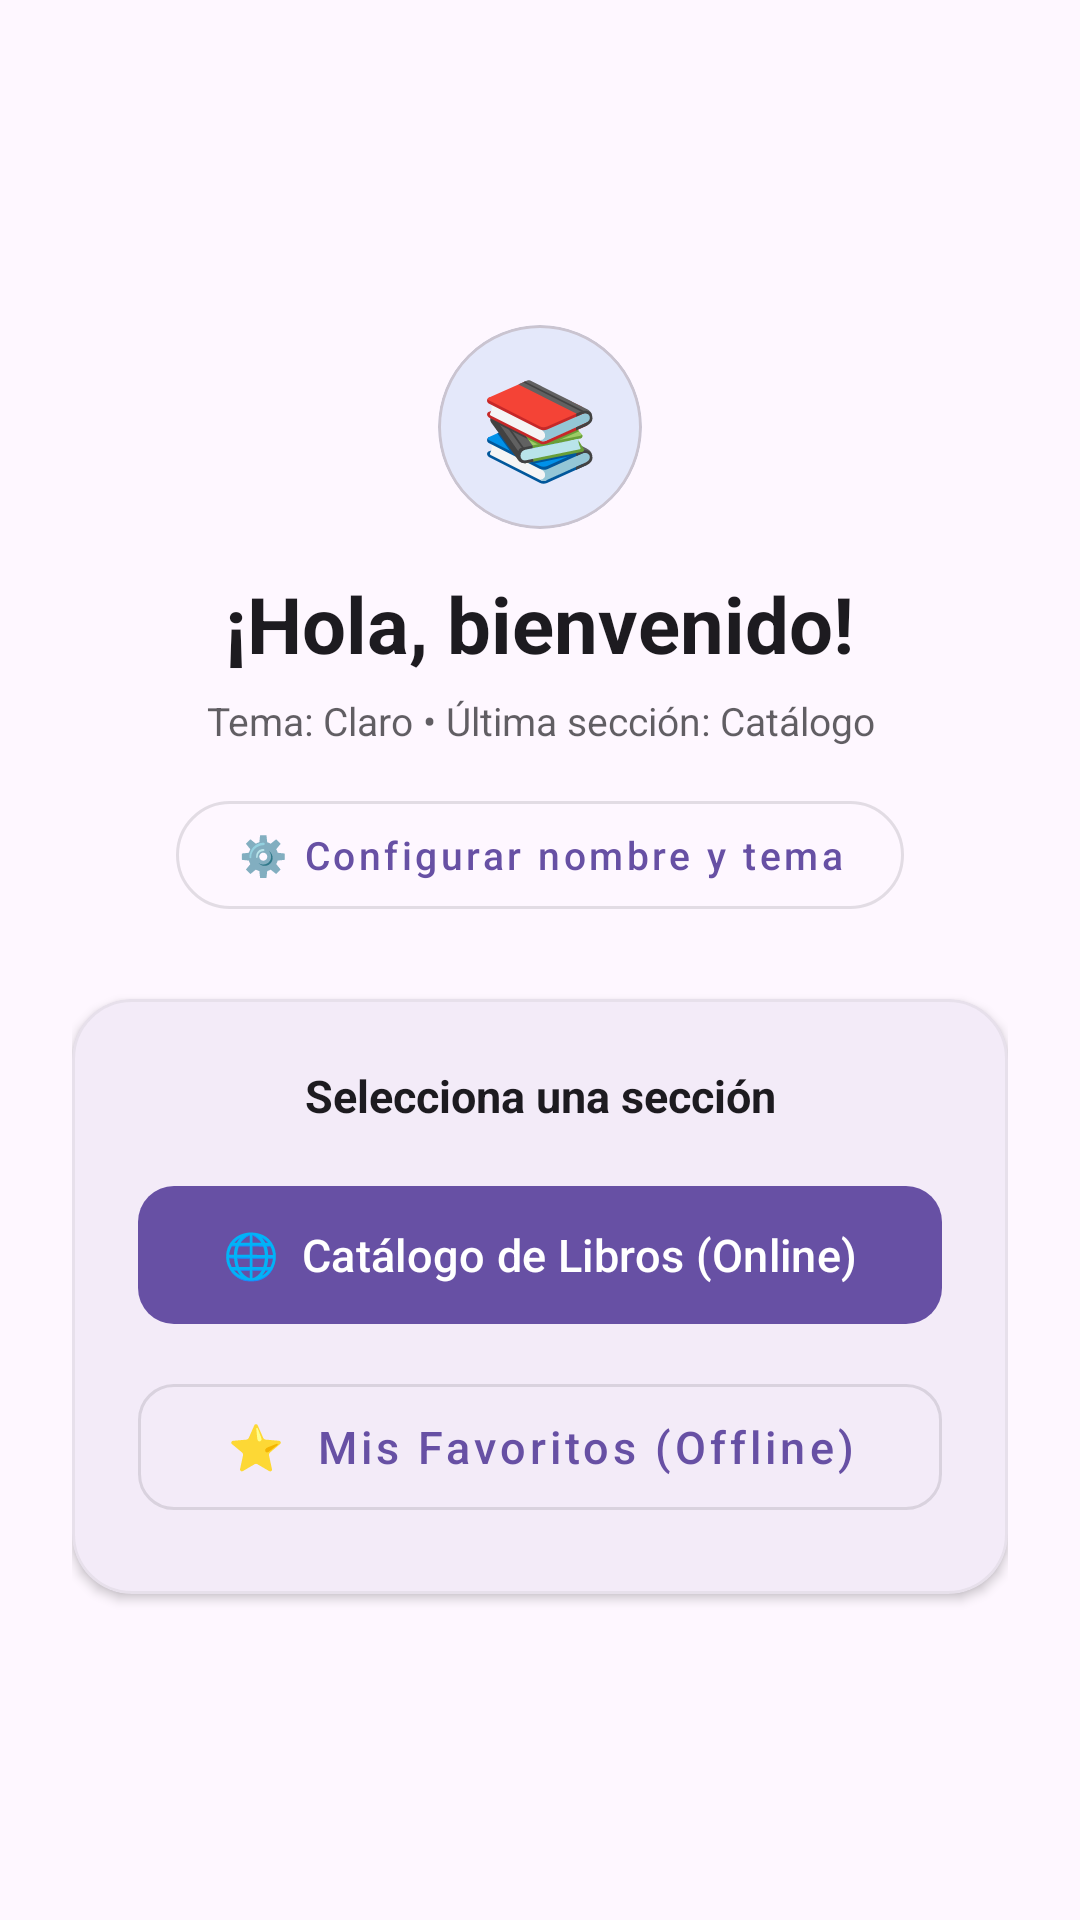

Here is an Android app screen rendered from its layout file. Give the layout XML and the strings, colors and styles it references.
<!-- AndroidManifest.xml: application theme Theme.Practica_02 -->
<!-- res/layout/activity_main.xml -->
<?xml version="1.0" encoding="utf-8"?>
<ScrollView xmlns:android="http://schemas.android.com/apk/res/android"
    xmlns:app="http://schemas.android.com/apk/res-auto"
    xmlns:tools="http://schemas.android.com/tools"
    android:id="@+id/main"
    android:layout_width="match_parent"
    android:layout_height="match_parent"
    android:fillViewport="true"
    tools:context=".ui.MainActivity">


    <LinearLayout
        android:layout_width="match_parent"
        android:layout_height="wrap_content"
        android:gravity="center"
        android:orientation="vertical"
        android:padding="24dp">


        <com.google.android.material.card.MaterialCardView
            android:layout_width="68dp"
            android:layout_height="68dp"
            app:cardBackgroundColor="#1A0066CC"
            app:cardCornerRadius="34dp"
            app:cardElevation="0dp">

            <TextView
                android:layout_width="match_parent"
                android:layout_height="match_parent"
                android:gravity="center"
                android:text="📚"
                android:textSize="32sp" />
        </com.google.android.material.card.MaterialCardView>

        <TextView
            android:id="@+id/tvSaludo"
            android:layout_width="wrap_content"
            android:layout_height="wrap_content"
            android:layout_marginTop="14dp"
            android:gravity="center"
            android:text="¡Hola, bienvenido!"
            android:textColor="?attr/colorOnSurface"
            android:textSize="26sp"
            android:textStyle="bold" />

        <TextView
            android:id="@+id/tvResumenPreferencias"
            android:layout_width="wrap_content"
            android:layout_height="wrap_content"
            android:layout_marginTop="6dp"
            android:alpha="0.7"
            android:gravity="center"
            android:text="Tema: Claro • Última sección: Catálogo"
            android:textColor="?attr/colorOnSurface"
            android:textSize="13sp" />

        <com.google.android.material.button.MaterialButton
            android:id="@+id/btnIrConfiguracion"
            style="@style/Widget.MaterialComponents.Button.OutlinedButton"
            android:layout_width="wrap_content"
            android:layout_height="wrap_content"
            android:layout_marginTop="12dp"
            android:paddingHorizontal="20dp"
            android:text="⚙️ Configurar nombre y tema"
            android:textAllCaps="false"
            android:textSize="13sp"
            app:cornerRadius="20dp" />


        <com.google.android.material.card.MaterialCardView
            android:layout_width="match_parent"
            android:layout_height="wrap_content"
            android:layout_marginTop="24dp"
            app:cardCornerRadius="20dp"
            app:cardElevation="2dp"
            app:strokeColor="#1F888888"
            app:strokeWidth="1dp">

            <LinearLayout
                android:layout_width="match_parent"
                android:layout_height="wrap_content"
                android:orientation="vertical"
                android:padding="22dp">

                <TextView
                    android:layout_width="match_parent"
                    android:layout_height="wrap_content"
                    android:gravity="center"
                    android:text="Selecciona una sección"
                    android:textColor="?attr/colorOnSurface"
                    android:textSize="15sp"
                    android:textStyle="bold" />

                <com.google.android.material.button.MaterialButton
                    android:id="@+id/btnIniciar"
                    android:layout_width="match_parent"
                    android:layout_height="54dp"
                    android:layout_marginTop="16dp"
                    android:text="🌐  Catálogo de Libros (Online)"
                    android:textAllCaps="false"
                    android:textSize="15sp"
                    app:cornerRadius="12dp" />

                <com.google.android.material.button.MaterialButton
                    android:id="@+id/btnIrFavoritosMain"
                    style="@style/Widget.MaterialComponents.Button.OutlinedButton"
                    android:layout_width="match_parent"
                    android:layout_height="54dp"
                    android:layout_marginTop="10dp"
                    android:text="⭐  Mis Favoritos (Offline)"
                    android:textAllCaps="false"
                    android:textSize="15sp"
                    app:cornerRadius="12dp" />

            </LinearLayout>
        </com.google.android.material.card.MaterialCardView>

    </LinearLayout>
</ScrollView>
<!-- resources referenced by this layout -->
<resources>
  <style name="Theme.Practica_02" parent="Base.Theme.Practica_02" />
  <style name="Base.Theme.Practica_02" parent="Theme.Material3.DayNight.NoActionBar">
          
          
      </style>
</resources>
